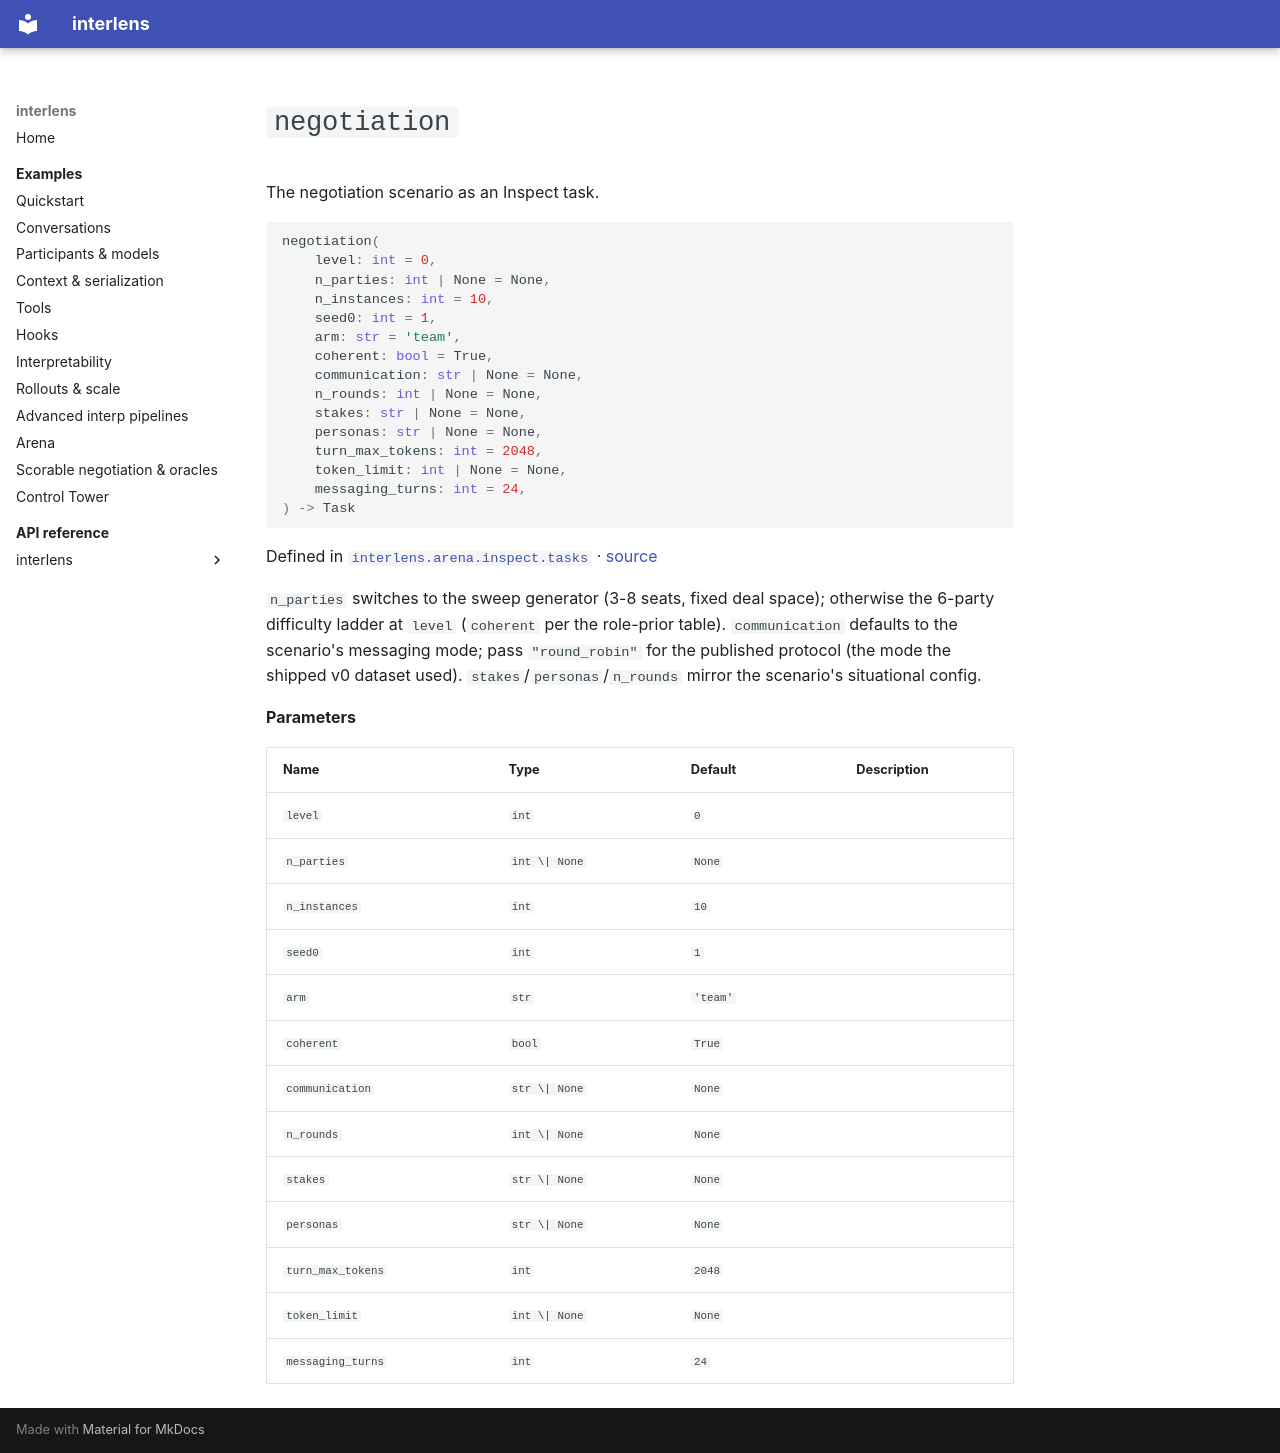

repository: Sid-MB/interlens · page: reference/interlens/arena/inspect/tasks/negotiation/index.html · generator: mkdocs

# `negotiation`

The negotiation scenario as an Inspect task.

```python
negotiation(
	level: int = 0,
	n_parties: int | None = None,
	n_instances: int = 10,
	seed0: int = 1,
	arm: str = 'team',
	coherent: bool = True,
	communication: str | None = None,
	n_rounds: int | None = None,
	stakes: str | None = None,
	personas: str | None = None,
	turn_max_tokens: int = 2048,
	token_limit: int | None = None,
	messaging_turns: int = 24,
) -> Task
```

Defined in [`interlens.arena.inspect.tasks`](index.md) · [source](https://github.com/Sid-MB/interlens/blob/main/src/interlens/arena/inspect/tasks.py#L165-L202)

`n_parties` switches to the sweep generator (3-8 seats,
fixed deal space); otherwise the 6-party difficulty ladder at `level` (`coherent` per the role-prior
table). `communication` defaults to the scenario's messaging mode; pass `"round_robin"` for the
published protocol (the mode the shipped v0 dataset used). `stakes`/`personas`/`n_rounds` mirror the
scenario's situational config.

**Parameters**

| Name | Type | Default | Description |
|---|---|---|---|
| `level` | `int` | `0` |  |
| `n_parties` | `int \| None` | `None` |  |
| `n_instances` | `int` | `10` |  |
| `seed0` | `int` | `1` |  |
| `arm` | `str` | `'team'` |  |
| `coherent` | `bool` | `True` |  |
| `communication` | `str \| None` | `None` |  |
| `n_rounds` | `int \| None` | `None` |  |
| `stakes` | `str \| None` | `None` |  |
| `personas` | `str \| None` | `None` |  |
| `turn_max_tokens` | `int` | `2048` |  |
| `token_limit` | `int \| None` | `None` |  |
| `messaging_turns` | `int` | `24` |  |
